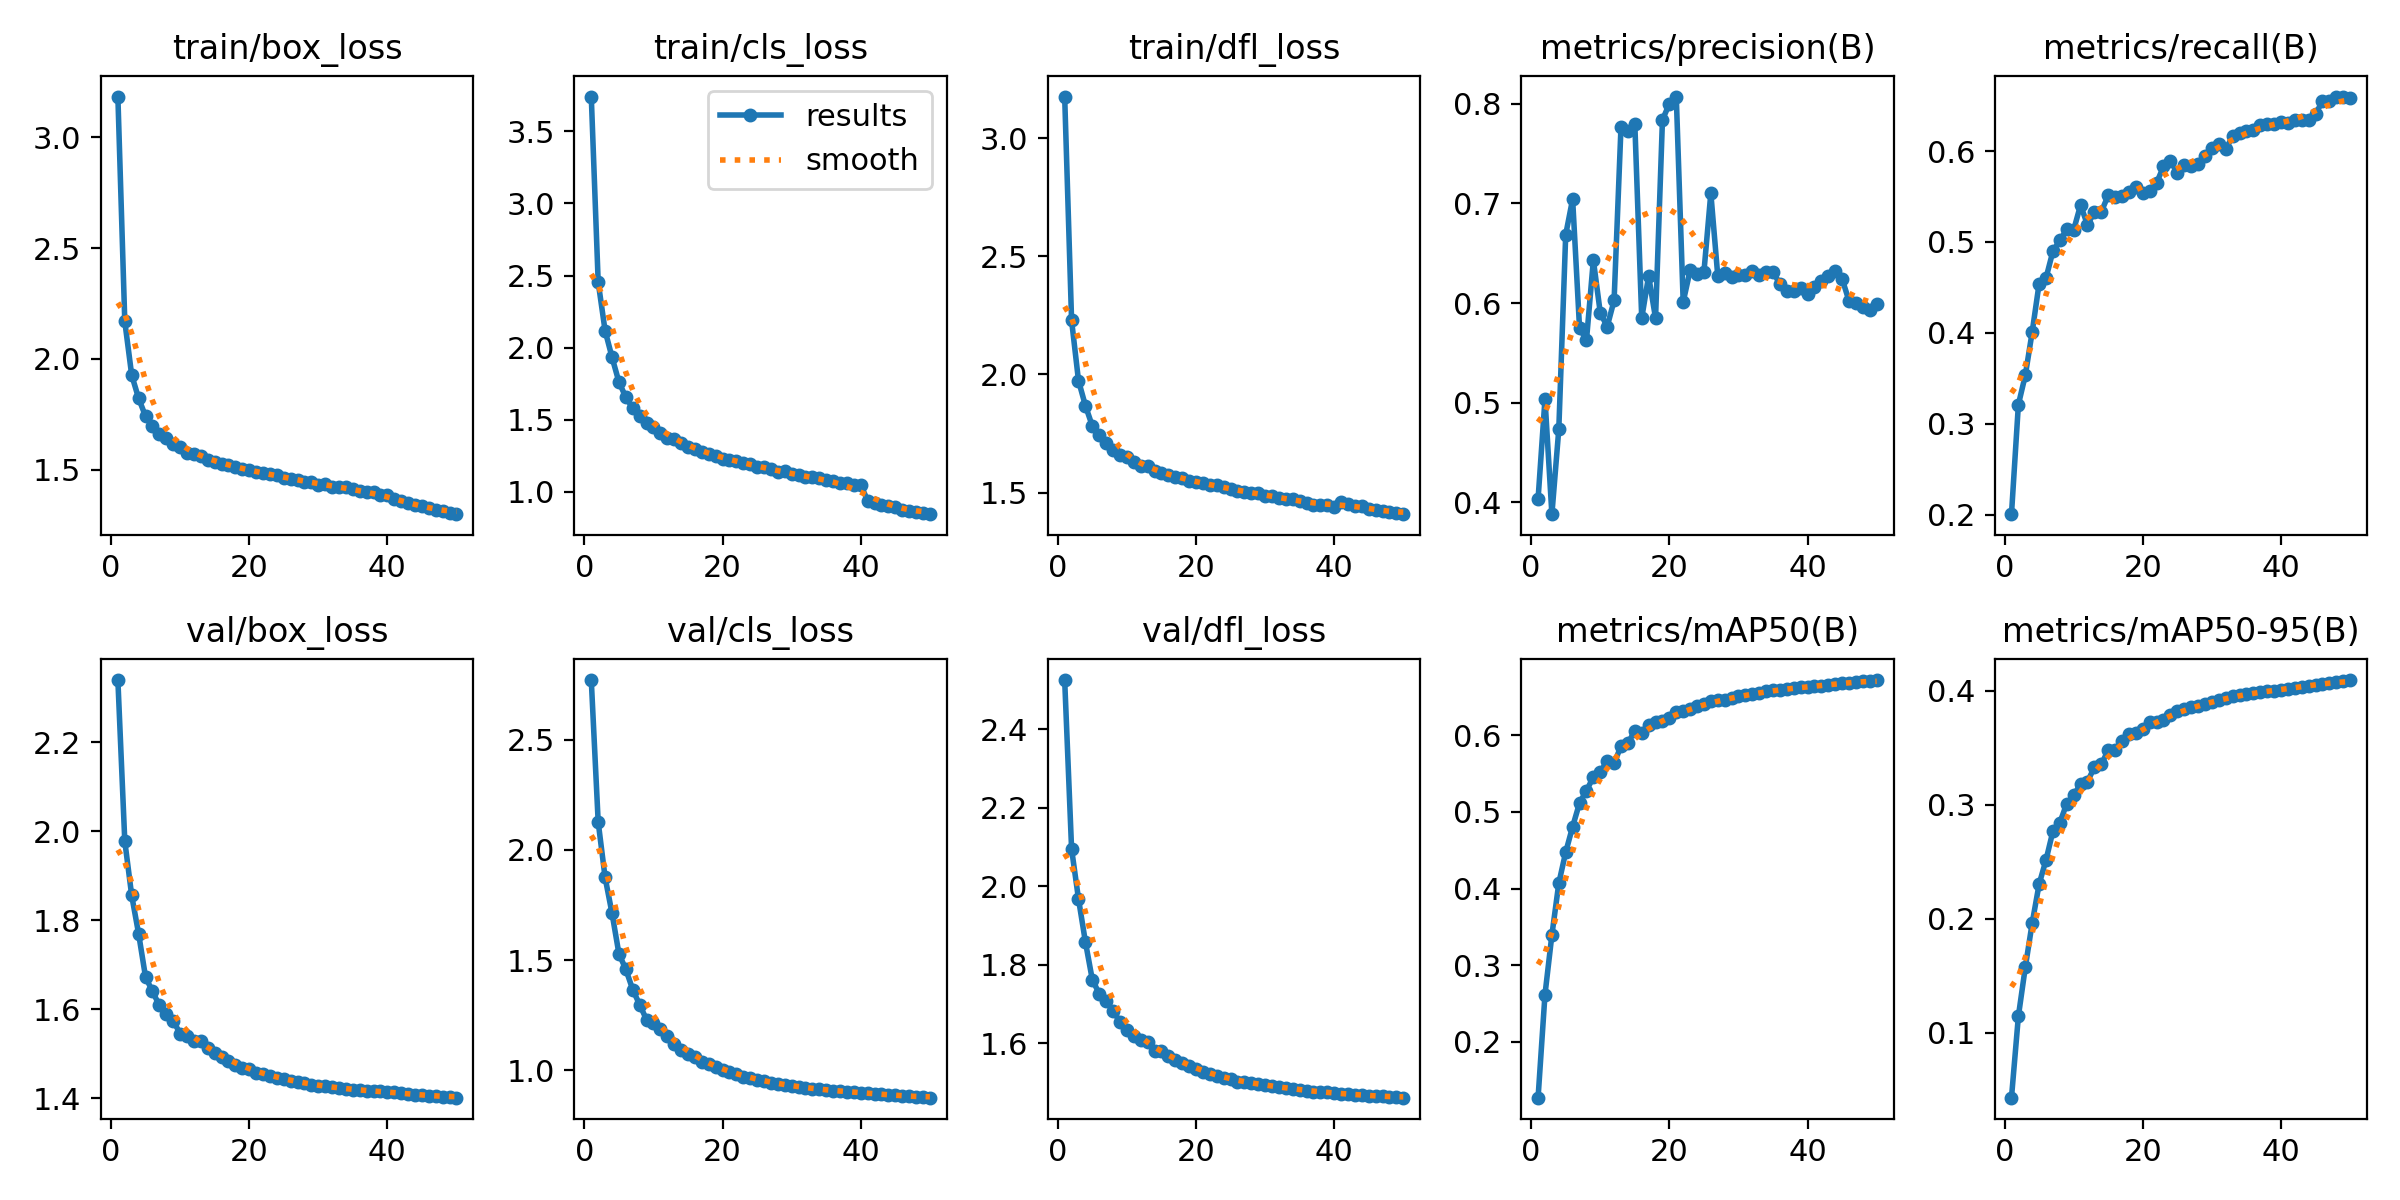

Data behind this chart, as committed beside it:
epoch, time, train/box_loss, train/cls_loss, train/dfl_loss, metrics/precision(B), metrics/recall(B), metrics/mAP50(B), metrics/mAP50-95(B), val/box_loss, val/cls_loss, val/dfl_loss, lr/pg0, lr/pg1, lr/pg2
1, 360.9, 3.183, 3.74, 3.175, 0.4032, 0.2007, 0.1274, 0.0431, 2.34, 2.77, 2.525, 0.07002, 0.003331, 0.003331
2, 706.8, 2.17, 2.454, 2.229, 0.5036, 0.3212, 0.2618, 0.1145, 1.978, 2.127, 2.095, 0.03989, 0.006533, 0.006533
3, 1066, 1.927, 2.118, 1.974, 0.3879, 0.3534, 0.3396, 0.1575, 1.856, 1.875, 1.967, 0.009621, 0.009602, 0.009602
4, 1417, 1.823, 1.934, 1.868, 0.4733, 0.4012, 0.4069, 0.1964, 1.77, 1.713, 1.858, 0.009406, 0.009406, 0.009406
5, 1769, 1.742, 1.762, 1.782, 0.6687, 0.4541, 0.4475, 0.2304, 1.673, 1.529, 1.762, 0.009208, 0.009208, 0.009208
6, 2070, 1.699, 1.657, 1.744, 0.7044, 0.4604, 0.4806, 0.2516, 1.64, 1.458, 1.726, 0.00901, 0.00901, 0.00901
7, 2365, 1.663, 1.581, 1.708, 0.575, 0.4899, 0.5115, 0.2769, 1.609, 1.366, 1.706, 0.008812, 0.008812, 0.008812
8, 2663, 1.644, 1.527, 1.681, 0.5624, 0.5016, 0.5276, 0.2844, 1.59, 1.298, 1.683, 0.008614, 0.008614, 0.008614
9, 2964, 1.617, 1.477, 1.66, 0.6432, 0.5138, 0.5454, 0.3011, 1.575, 1.23, 1.654, 0.008416, 0.008416, 0.008416
10, 3256, 1.602, 1.449, 1.653, 0.5902, 0.5132, 0.5513, 0.3082, 1.545, 1.215, 1.632, 0.008218, 0.008218, 0.008218
11, 3557, 1.578, 1.409, 1.628, 0.5762, 0.5407, 0.5669, 0.3184, 1.54, 1.186, 1.617, 0.00802, 0.00802, 0.00802
12, 3857, 1.571, 1.376, 1.614, 0.6025, 0.5187, 0.5635, 0.3204, 1.529, 1.156, 1.607, 0.007822, 0.007822, 0.007822
13, 4161, 1.562, 1.369, 1.611, 0.7768, 0.5332, 0.5854, 0.3329, 1.528, 1.122, 1.603, 0.007624, 0.007624, 0.007624
14, 4484, 1.546, 1.336, 1.591, 0.7728, 0.5333, 0.5896, 0.3355, 1.513, 1.093, 1.58, 0.007426, 0.007426, 0.007426
15, 4781, 1.537, 1.314, 1.583, 0.7799, 0.5513, 0.6055, 0.3479, 1.501, 1.075, 1.58, 0.007228, 0.007228, 0.007228
16, 5075, 1.526, 1.298, 1.574, 0.5848, 0.5496, 0.6031, 0.3485, 1.492, 1.059, 1.567, 0.00703, 0.00703, 0.00703
17, 5373, 1.524, 1.279, 1.567, 0.6271, 0.5506, 0.6132, 0.356, 1.485, 1.038, 1.556, 0.006832, 0.006832, 0.006832
18, 7064, 1.511, 1.265, 1.562, 0.5848, 0.5548, 0.6177, 0.3622, 1.476, 1.027, 1.551, 0.006634, 0.006634, 0.006634
19, 7370, 1.502, 1.247, 1.55, 0.784, 0.5602, 0.6185, 0.3627, 1.467, 1.014, 1.542, 0.006436, 0.006436, 0.006436
20, 8449, 1.498, 1.227, 1.543, 0.8, 0.5543, 0.6221, 0.3668, 1.466, 1.001, 1.534, 0.006238, 0.006238, 0.006238
21, 8773, 1.492, 1.222, 1.54, 0.8073, 0.5565, 0.6299, 0.3723, 1.457, 0.991, 1.526, 0.00604, 0.00604, 0.00604
22, 9092, 1.488, 1.215, 1.534, 0.6011, 0.5649, 0.6312, 0.3724, 1.456, 0.9823, 1.52, 0.005842, 0.005842, 0.005842
23, 9402, 1.479, 1.2, 1.531, 0.6327, 0.583, 0.6339, 0.3747, 1.45, 0.9721, 1.518, 0.005644, 0.005644, 0.005644
24, 9711, 1.476, 1.197, 1.523, 0.6289, 0.5892, 0.6382, 0.3792, 1.446, 0.9646, 1.512, 0.005446, 0.005446, 0.005446
25, 10029, 1.465, 1.174, 1.514, 0.631, 0.5764, 0.6405, 0.382, 1.444, 0.9549, 1.508, 0.005248, 0.005248, 0.005248
26, 10328, 1.46, 1.17, 1.507, 0.7103, 0.5845, 0.6443, 0.3839, 1.438, 0.9517, 1.502, 0.00505, 0.00505, 0.00505
27, 10645, 1.456, 1.156, 1.505, 0.6276, 0.5834, 0.6454, 0.3854, 1.437, 0.9447, 1.5, 0.004852, 0.004852, 0.004852
28, 10963, 1.447, 1.139, 1.5, 0.6301, 0.5861, 0.6455, 0.3868, 1.435, 0.9391, 1.499, 0.004654, 0.004654, 0.004654
29, 11442, 1.447, 1.145, 1.498, 0.6257, 0.5946, 0.6484, 0.3887, 1.43, 0.9342, 1.495, 0.004456, 0.004456, 0.004456
30, 11745, 1.433, 1.123, 1.488, 0.6282, 0.6037, 0.6504, 0.3906, 1.428, 0.9294, 1.492, 0.004258, 0.004258, 0.004258
31, 13398, 1.436, 1.121, 1.486, 0.6278, 0.6076, 0.6524, 0.3919, 1.427, 0.924, 1.491, 0.00406, 0.00406, 0.00406
32, 13686, 1.425, 1.1, 1.477, 0.6319, 0.602, 0.654, 0.3935, 1.425, 0.9201, 1.489, 0.003862, 0.003862, 0.003862
33, 13968, 1.421, 1.101, 1.474, 0.628, 0.6161, 0.6552, 0.395, 1.423, 0.9163, 1.486, 0.003664, 0.003664, 0.003664
34, 14261, 1.421, 1.093, 1.474, 0.631, 0.6196, 0.6569, 0.3964, 1.421, 0.9137, 1.484, 0.003466, 0.003466, 0.003466
35, 14554, 1.414, 1.08, 1.466, 0.6316, 0.6217, 0.6587, 0.3973, 1.419, 0.9107, 1.481, 0.003268, 0.003268, 0.003268
36, 14851, 1.404, 1.077, 1.456, 0.6187, 0.623, 0.6591, 0.3982, 1.418, 0.9085, 1.479, 0.00307, 0.00307, 0.00307
37, 15143, 1.401, 1.063, 1.45, 0.6117, 0.6289, 0.6606, 0.3988, 1.417, 0.9061, 1.477, 0.002872, 0.002872, 0.002872
38, 15445, 1.4, 1.06, 1.45, 0.6123, 0.6301, 0.6614, 0.3997, 1.416, 0.9036, 1.475, 0.002674, 0.002674, 0.002674
39, 15744, 1.388, 1.046, 1.447, 0.6148, 0.6295, 0.6623, 0.4003, 1.415, 0.9013, 1.474, 0.002476, 0.002476, 0.002476
40, 16043, 1.385, 1.048, 1.441, 0.6094, 0.6316, 0.6627, 0.401, 1.415, 0.899, 1.473, 0.002278, 0.002278, 0.002278
41, 16349, 1.37, 0.9401, 1.461, 0.6162, 0.6303, 0.6637, 0.4019, 1.413, 0.8962, 1.472, 0.00208, 0.00208, 0.00208
42, 16637, 1.358, 0.9265, 1.452, 0.6217, 0.6337, 0.6645, 0.4028, 1.411, 0.8938, 1.47, 0.001882, 0.001882, 0.001882
43, 16926, 1.349, 0.9121, 1.445, 0.6267, 0.6342, 0.6654, 0.4035, 1.41, 0.8914, 1.469, 0.001684, 0.001684, 0.001684
44, 17215, 1.342, 0.9009, 1.442, 0.6325, 0.634, 0.6665, 0.4046, 1.408, 0.8892, 1.468, 0.001486, 0.001486, 0.001486
45, 17503, 1.336, 0.8946, 1.433, 0.6243, 0.6407, 0.6676, 0.4052, 1.407, 0.8871, 1.466, 0.001288, 0.001288, 0.001288
46, 17791, 1.327, 0.8765, 1.427, 0.6019, 0.6548, 0.6686, 0.4062, 1.406, 0.8847, 1.465, 0.00109, 0.00109, 0.00109
47, 18080, 1.319, 0.8695, 1.421, 0.5999, 0.655, 0.6693, 0.4071, 1.405, 0.8825, 1.464, 0.000892, 0.000892, 0.000892
48, 18368, 1.314, 0.8593, 1.417, 0.5955, 0.6595, 0.6701, 0.408, 1.404, 0.8802, 1.463, 0.000694, 0.000694, 0.000694
49, 18655, 1.306, 0.8543, 1.413, 0.5927, 0.6599, 0.6711, 0.4088, 1.402, 0.8781, 1.462, 0.000496, 0.000496, 0.000496
50, 18931, 1.3, 0.846, 1.409, 0.5991, 0.6578, 0.6718, 0.4094, 1.401, 0.8762, 1.461, 0.000298, 0.000298, 0.000298
